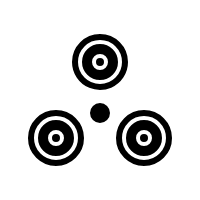
t = 0.00 s
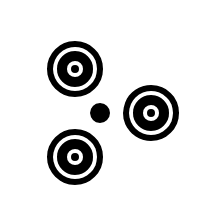
t = 0.25 s
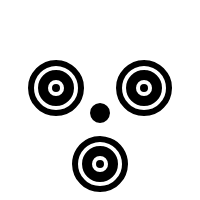
t = 0.50 s
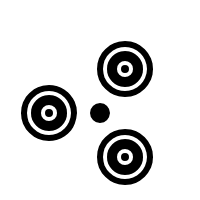
t = 0.75 s

The animated SVG that drew these frames (rendered in a browser with its animation timeline set to each time). Animation: 1 CSS @keyframes rule; one cycle of 1.00 s, repeats indefinitely.

<svg width="100" height="100" viewBox="0 0 100 100" fill="none" xmlns="http://www.w3.org/2000/svg" style="width: 200px; height: 200px;"><style>
     .line-fidget-spinner1 {animation:line-fidget-spinner1 1s linear infinite; transform-origin: 50px 56.5px;}
     @keyframes line-fidget-spinner1 {
         100%{transform: rotate(360deg);}
     }
     @media (prefers-reduced-motion: reduce) {
         .line-fidget-spinner1 {
             animation: none;
         }
     }
    </style><g class="line-fidget-spinner1"><path class="fill1" d="M65 31C65 37.151 61.2977 42.4372 56 44.7519C54.1626 45.5547 52.1333 46 50 46C47.9579 46 46.0111 45.5919 44.2366 44.8528C38.8129 42.5937 35 37.2421 35 31C35 22.7157 41.7157 16 50 16C58.2843 16 65 22.7157 65 31Z" fill="rgba(0,0,0,1)" stroke-width="2px"></path><path class="fill2" d="M56 44.7519C54.1626 45.5547 52.1333 46 50 46C47.9579 46 46.0111 45.5919 44.2366 44.8528C44.2366 44.8528 44 48.5 41.3683 51.9264C38.7366 55.3528 36.5 57 36.5 57L43 67.5C43 67.5 45.5 66.5 50 66.5C54.5 66.5 57 67.5 57 67.5L64 57C64 57 61 55.7519 58.5 51.8759C56 48 56 44.7519 56 44.7519Z" fill="rgba(255,255,255,1)" stroke-width="2px"></path><path class="stroke1" d="M56 44.7519C61.2977 42.4372 65 37.151 65 31C65 22.7157 58.2843 16 50 16C41.7157 16 35 22.7157 35 31C35 37.2421 38.8129 42.5937 44.2366 44.8528M56 44.7519C54.1626 45.5547 52.1333 46 50 46C47.9579 46 46.0111 45.5919 44.2366 44.8528M56 44.7519C56 44.7519 56 48 58.5 51.8759C61 55.7519 64 57 64 57L57 67.5C57 67.5 54.5 66.5 50 66.5C45.5 66.5 43 67.5 43 67.5L36.5 57C36.5 57 38.7366 55.3528 41.3683 51.9264C44 48.5 44.2366 44.8528 44.2366 44.8528" stroke="rgba(255,255,255,1)" stroke-width="2px"></path><circle class="stroke1 fill1" cx="50" cy="31" r="10" fill="rgba(0,0,0,1)" stroke="rgba(255,255,255,1)" stroke-width="2px"></circle><circle class="stroke1 fill1" cx="50" cy="31" r="3" fill="rgba(0,0,0,1)" stroke="rgba(255,255,255,1)" stroke-width="2px"></circle><circle class="stroke1 fill1" cx="72" cy="69" r="15" fill="rgba(0,0,0,1)" stroke="rgba(255,255,255,1)" stroke-width="2px"></circle><circle class="stroke1 fill1" cx="72" cy="69" r="10" fill="rgba(0,0,0,1)" stroke="rgba(255,255,255,1)" stroke-width="2px"></circle><circle class="stroke1 fill1" cx="72" cy="69" r="3" fill="rgba(0,0,0,1)" stroke="rgba(255,255,255,1)" stroke-width="2px"></circle><circle class="stroke1 fill1" cx="28" cy="69" r="15" fill="rgba(0,0,0,1)" stroke="rgba(255,255,255,1)" stroke-width="2px"></circle><circle class="stroke1 fill1" cx="28" cy="69" r="10" fill="rgba(0,0,0,1)" stroke="rgba(255,255,255,1)" stroke-width="2px"></circle><circle class="stroke1 fill1" cx="50" cy="56.5" r="6" fill="rgba(0,0,0,1)" stroke="rgba(255,255,255,1)" stroke-width="2px"></circle><circle class="stroke1 fill1" cx="28" cy="69" r="3" fill="rgba(0,0,0,1)" stroke="rgba(255,255,255,1)" stroke-width="2px"></circle></g></svg>